Run: headless pygame with SDL's dummy video driver; simulated clock (each Clock.tick advances the game by its frame time, no real sleeping); random seed 0; keys injected as events and as key.get_pressed() state; no mouse input.
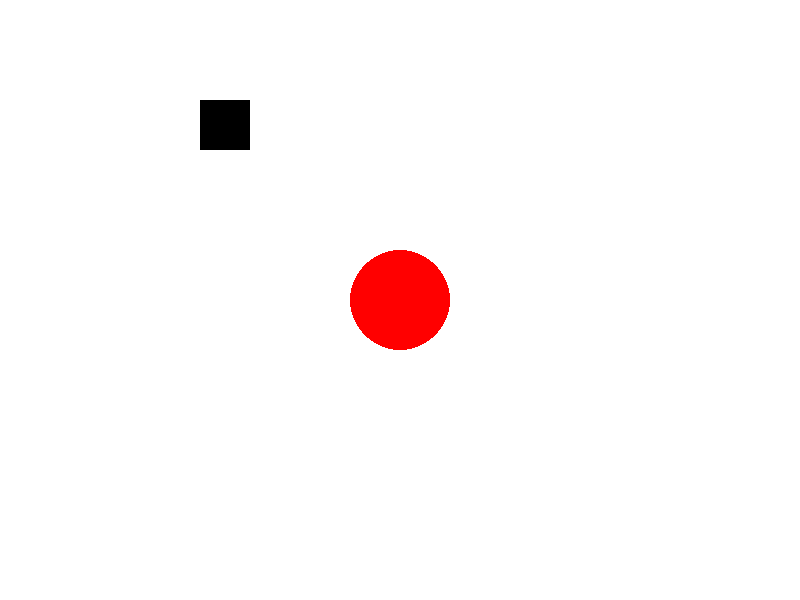
Frame 1 of 4 · flips 1–60 · no input
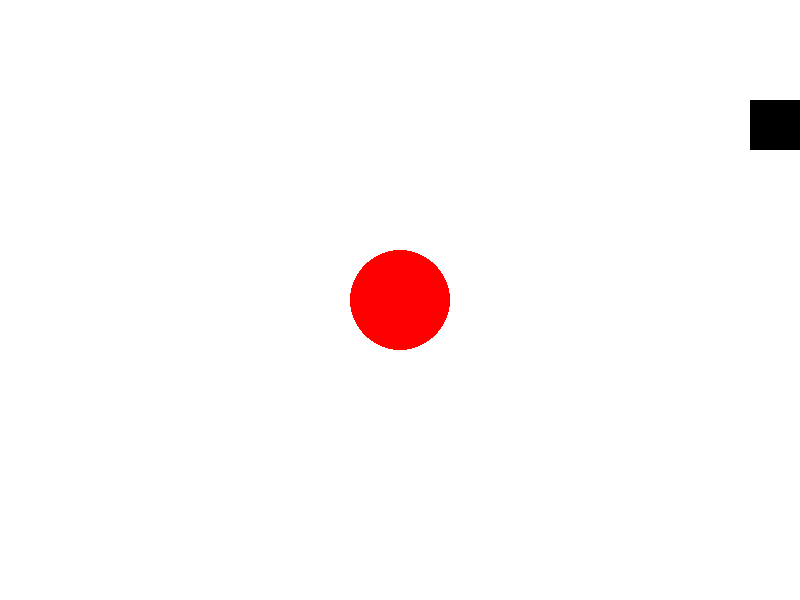
Frame 2 of 4 · flips 61–180 · tapped SPACE, RETURN · held RIGHT (→), D
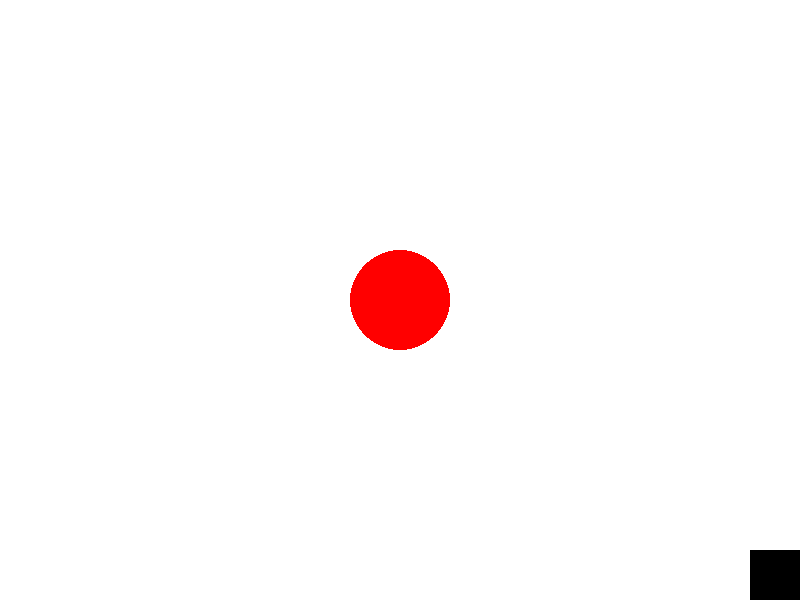
Frame 3 of 4 · flips 181–300 · held DOWN (↓), S
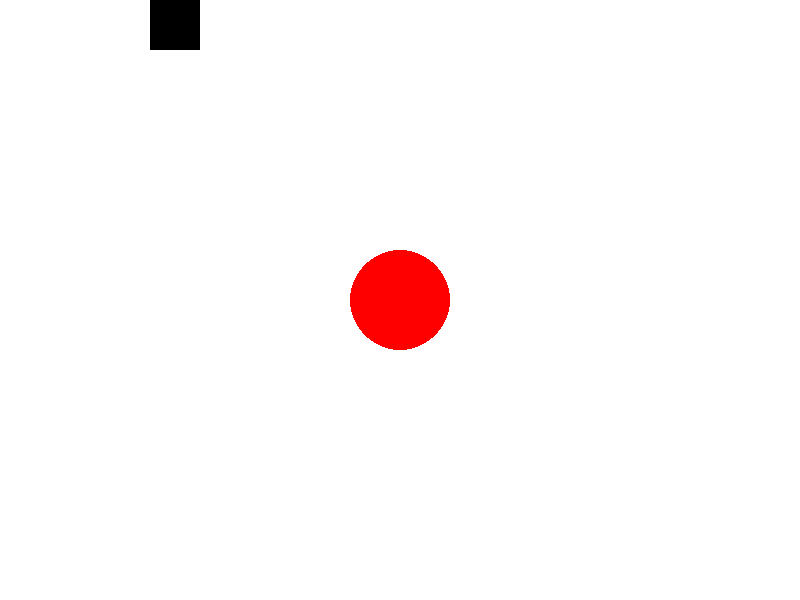
Frame 4 of 4 · flips 301–420 · held LEFT (←), A, UP (↑), W

The pygame program that drew these frames:

import pygame
import sys

# Инициализация pygame
pygame.init()

# Определение размеров окна
WIDTH, HEIGHT = 800, 600
window = pygame.display.set_mode((WIDTH, HEIGHT))
pygame.display.set_caption("Game with a Hole")

# Цвета
BLACK = (0, 0, 0)
WHITE = (255, 255, 255)
RED = (255, 0, 0)

# Персонаж
player_size = 50
player_x = WIDTH // 2 - 200
player_y = HEIGHT // 2 - 200
player_speed = 5

# Дыра
hole_radius = 50
hole_x = WIDTH // 2
hole_y = HEIGHT // 2

# Основной игровой цикл
running = True
while running:
    # Обработка событий
    for event in pygame.event.get():
        if event.type == pygame.QUIT:
            running = False

    # Управление персонажем
    keys = pygame.key.get_pressed()
    if keys[pygame.K_LEFT]:
        player_x -= player_speed
    if keys[pygame.K_RIGHT]:
        player_x += player_speed
    if keys[pygame.K_UP]:
        player_y -= player_speed
    if keys[pygame.K_DOWN]:
        player_y += player_speed

    # Ограничение персонажа от выхода за границы экрана
    player_x = max(0, min(WIDTH - player_size, player_x))
    player_y = max(0, min(HEIGHT - player_size, player_y))

    # Проверка на падение в дыру
    distance_to_hole = ((player_x + player_size // 2 - hole_x) ** 2 +
                        (player_y + player_size // 2 - hole_y) ** 2) ** 0.5
    if distance_to_hole < hole_radius:
        print("Вы провалились в дыру!")
        running = False

    # Отрисовка
    window.fill(WHITE)  # Обновление фона
    pygame.draw.rect(window, BLACK, (player_x, player_y, player_size, player_size))  # Отрисовка персонажа
    pygame.draw.circle(window, RED, (hole_x, hole_y), hole_radius)  # Отрисовка дыры

    pygame.display.flip()  # Обновление окна

    # Ограничение частоты кадров
    pygame.time.Clock().tick(30)

# Закрытие Pygame
pygame.quit()
sys.exit()
